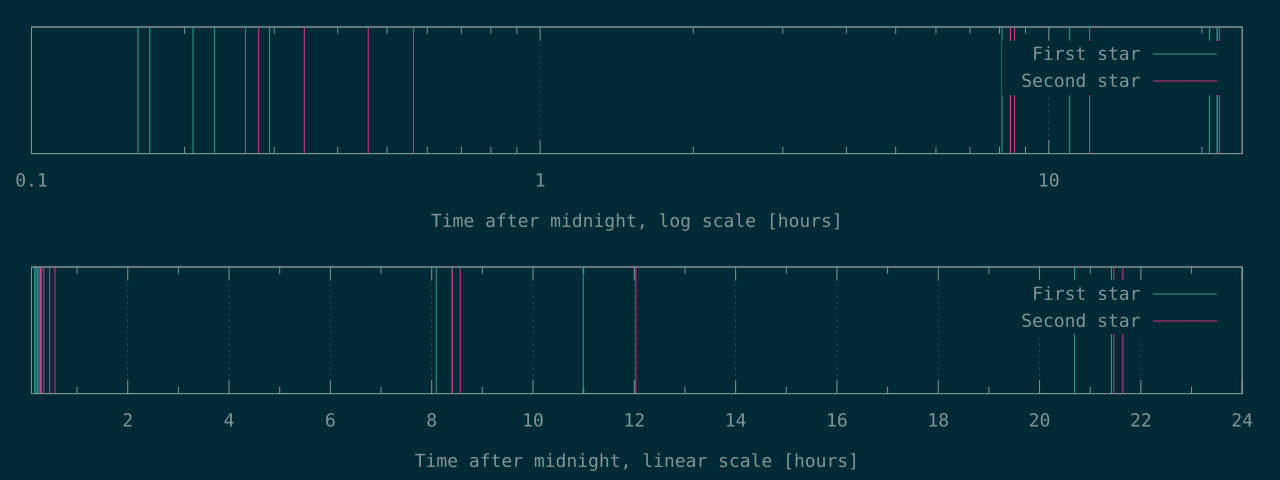

Source data for this figure (header and first rows):
583	948
615	1007
748	1238
824	1653
1058	2029
29126	30258
30257	30826
39566	43311
74488	77274
77109	77922
